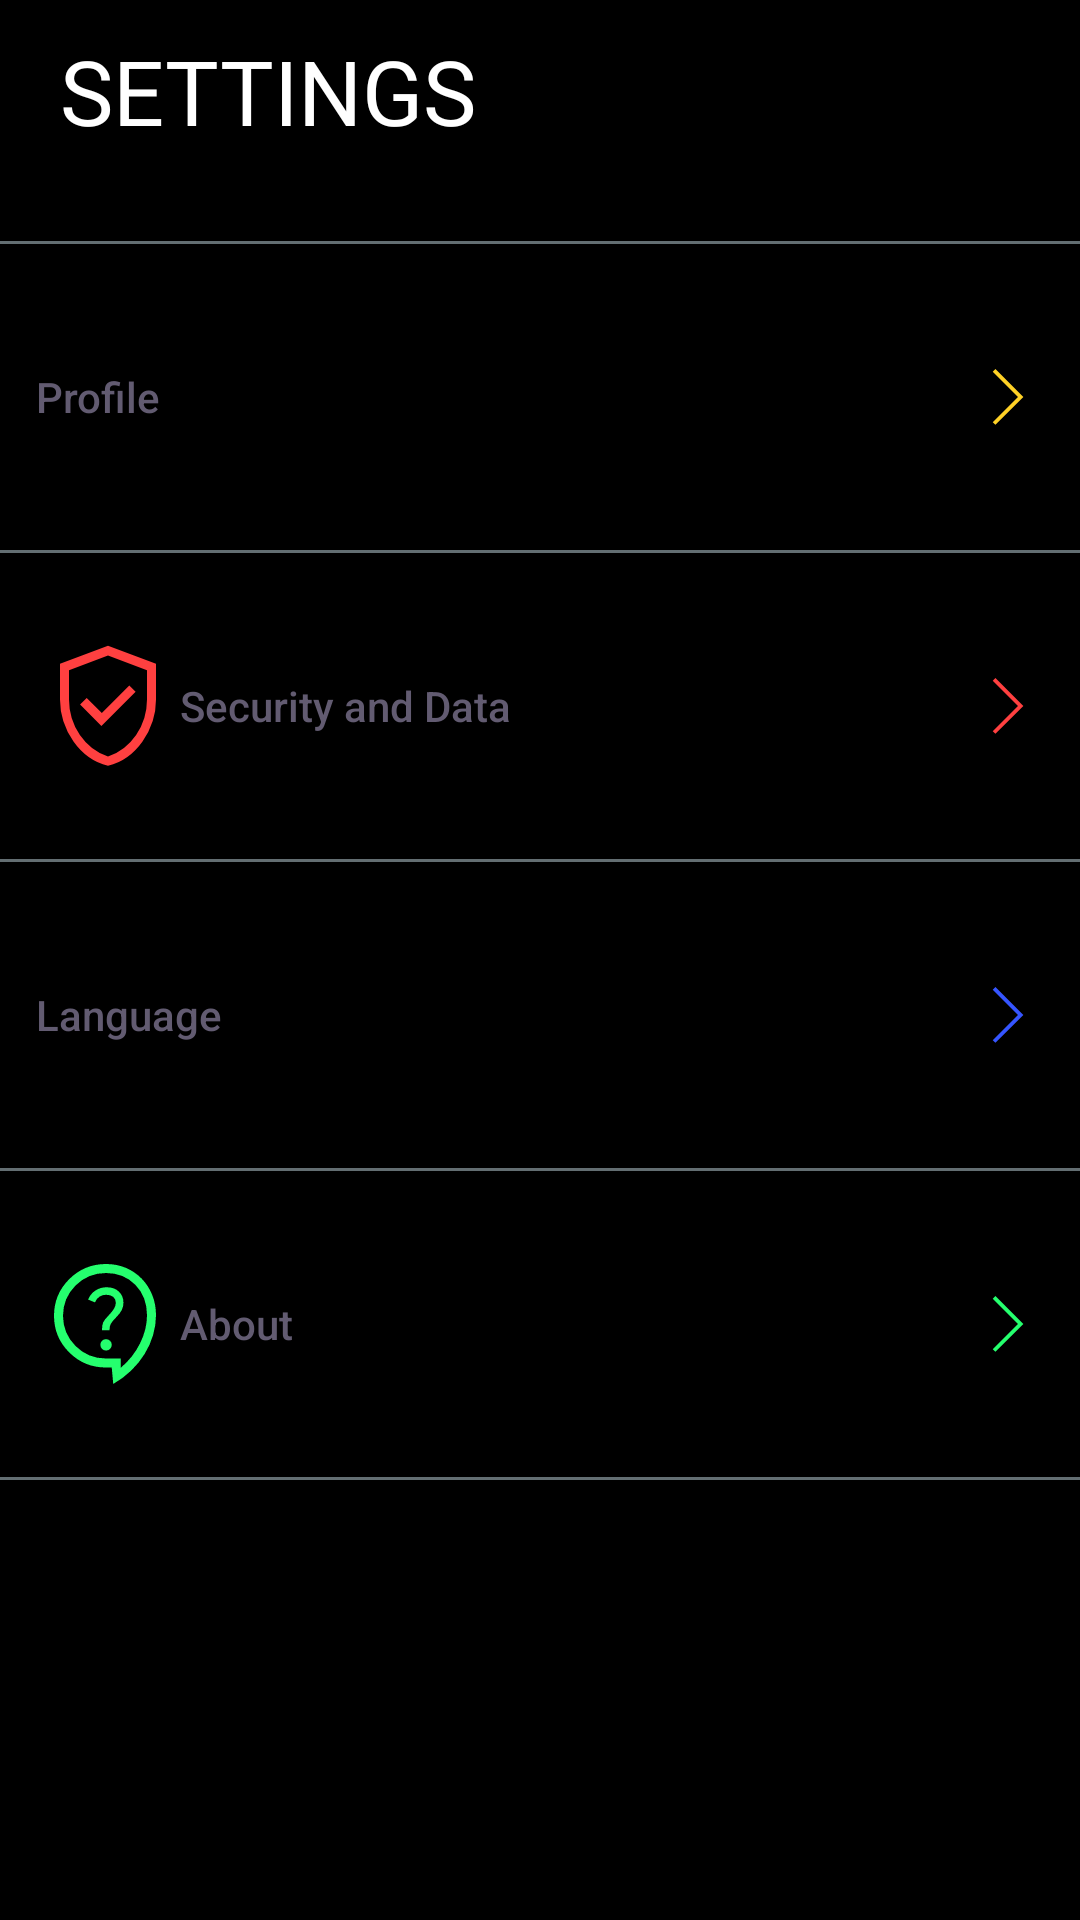

This screen was rendered from an Android layout file. Write that file and the resources it references.
<!-- AndroidManifest.xml: application theme Theme.PasswordManager -->
<!-- res/layout/fragment_settings.xml -->
<?xml version="1.0" encoding="utf-8"?>
<LinearLayout xmlns:android="http://schemas.android.com/apk/res/android"
    xmlns:app="http://schemas.android.com/apk/res-auto"
    xmlns:tools="http://schemas.android.com/tools"
    android:layout_width="match_parent"
    android:layout_height="match_parent"
    android:background="@color/DimGrey"
    android:backgroundTint="@color/black"
    android:orientation="vertical"
    tools:context=".SettingsFragment">



    <TextView
        android:id="@+id/text_settings"
        android:layout_width="match_parent"
        android:layout_height="wrap_content"
        android:fontFamily="@font/roboto_light"
        android:layout_marginLeft="20dp"
        android:layout_marginTop="10dp"
        android:text="SETTINGS"
        android:textColor="@color/white"
        android:textSize="30sp" />
    <View
        android:layout_width="match_parent"
        android:layout_height="1dp"
        android:background="@color/DimGrey" android:layout_marginTop="30dp"/>
    <Button
        android:id="@+id/button_profile"
        style="@style/Widget.AppCompat.Button.Borderless.Colored"
        android:layout_width="match_parent"
        android:layout_height="102dp"

        android:drawableLeft="@drawable/profile_48dp"
        android:drawableRight="@drawable/arrow_left"
        android:drawableTint="#FFD126"
        android:insetTop="0dp"
        android:insetBottom="0dp"
        android:text="Profile"
        android:textAlignment="textStart"
        android:textAllCaps="false"
        app:iconPadding="20dp" />

    <View
        android:layout_width="match_parent"
        android:layout_height="1dp"
        android:background="@color/DimGrey" />

    <Button
        android:id="@+id/button_security"
        style="@style/Widget.AppCompat.Button.Borderless.Colored"
        android:layout_width="match_parent"
        android:layout_height="102dp"

        android:drawableLeft="@drawable/security"
        android:drawableRight="@drawable/arrow_left"
        android:drawableTint="#FF4040"
        android:insetTop="0dp"
        android:insetBottom="0dp"
        android:text="@string/security_and_data"
        android:textAlignment="textStart"
        android:textAllCaps="false"
        app:iconPadding="20dp" />


    <View
        android:layout_width="match_parent"
        android:layout_height="1dp"
        android:background="@color/DimGrey" />

    <Button
        android:id="@+id/button_language"
        style="@style/Widget.AppCompat.Button.Borderless.Colored"
        android:layout_width="match_parent"
        android:layout_height="102dp"
        android:drawableLeft="@drawable/lang"
        android:drawableRight="@drawable/arrow_left"
        android:drawableTint="#3555FF"
        android:insetTop="0dp"
        android:insetBottom="0dp"
        android:text="@string/language"
        android:textAlignment="textStart"
        android:textAllCaps="false"
        app:iconPadding="20dp" />

    <View
        android:layout_width="match_parent"
        android:layout_height="1dp"
        android:background="@color/DimGrey" />

    <Button
        android:id="@+id/button_about"
        style="@style/Widget.AppCompat.Button.Borderless.Colored"
        android:layout_width="match_parent"
        android:layout_height="102dp"
        android:drawableLeft="@drawable/about"
        android:drawableRight="@drawable/arrow_left"
        android:drawableTint="#25FF6E"
        android:insetTop="0dp"
        android:insetBottom="0dp"
        android:text="@string/about"
        android:textAlignment="textStart"
        android:textAllCaps="false"
        android:textColorLink="#FF1212"
        app:iconPadding="20dp" />

    <View
        android:layout_width="match_parent"
        android:layout_height="1dp"
        android:background="@color/DimGrey" />


</LinearLayout>
<!-- resources referenced by this layout -->
<resources>
  <color name="DimGrey">#636E72</color>
  <color name="black">#FF000000</color>
  <color name="white">#FFFFFFFF</color>
  <!-- drawable about (drawable) -->
  <vector xmlns:android="http://schemas.android.com/apk/res/android"
      android:width="48dp"
      android:height="48dp"
      android:viewportWidth="960"
      android:viewportHeight="960">
    <path
        android:fillColor="#FF000000"
        android:pathData="m515,880 l-10,-110h-40q-143,0 -244,-101T120,425q0,-143 101.5,-244T467,80q71,0 131.5,25.5T704,177q45,46 70.5,108.5T800,422q0,66 -19.5,132T724,680q-37,60 -90,111T515,880ZM565,772q82,-69 128.5,-162.5T740,422q0,-124 -77.5,-203T467,140q-120,0 -203.5,83.5T180,425q0,118 83.5,201.5T465,710h100v62ZM467,657q16,0 27,-11t11,-27q0,-16 -11,-27t-27,-11q-16,0 -27,11t-11,27q0,16 11,27t27,11ZM440,521h50q0,-25 8.5,-41.5T534,436q27,-27 38,-49.5t11,-48.5q0,-45 -30.5,-74T471,235q-42,0 -75,22t-49,60l46,19q11,-26 30.5,-38.5T468,285q30,0 47,14.5t17,38.5q0,19 -11,38.5T482,425q-27,28 -34.5,45t-7.5,51ZM460,456Z"/>
  </vector>
  <!-- drawable arrow_left (drawable) -->
  <vector android:height="24dp" android:viewportHeight="960"
      android:viewportWidth="960" android:width="24dp" xmlns:android="http://schemas.android.com/apk/res/android">
      <path android:fillColor="#FF000000" android:pathData="m312.46,851.08 l-36,-35.46 336.85,-336.85 -336.85,-336.08 36,-36.23 372.31,372.31 -372.31,372.31Z"/>
  </vector>
  <!-- drawable security (drawable) -->
  <vector xmlns:android="http://schemas.android.com/apk/res/android"
      android:width="48dp"
      android:height="48dp"
      android:viewportWidth="960"
      android:viewportHeight="960">
    <path
        android:fillColor="#FF000000"
        android:pathData="m436,613 l228,-228 -42,-41 -183,183 -101,-101 -44,44 142,143ZM480,879q-140,-35 -230,-162.5T160,437v-238l320,-120 320,120v238q0,152 -90,279.5T480,879ZM480,817q115,-38 187.5,-143.5T740,437v-196l-260,-98 -260,98v196q0,131 72.5,236.5T480,817ZM480,480Z"/>
  </vector>
  <string name="about">About</string>
  <string name="language">Language</string>
  <string name="security_and_data">Security and Data</string>
  <style name="Theme.PasswordManager" parent="Base.Theme.PasswordManager" />
  <style name="Base.Theme.PasswordManager" parent="Theme.Material3.DayNight.NoActionBar">
          
          
          <item name="colorPrimary">@color/blue</item>
          <item name="colorPrimaryVariant">@color/purple_200</item>
          <item name="android:statusBarColor">@color/black</item>
          <item name="android:navigationBarColor">@color/blue</item>
          <item name="background">@color/DimGrey</item>
      </style>
  <color name="blue">#00A6DD</color>
  <color name="purple_200">#FFBB86FC</color>
</resources>
